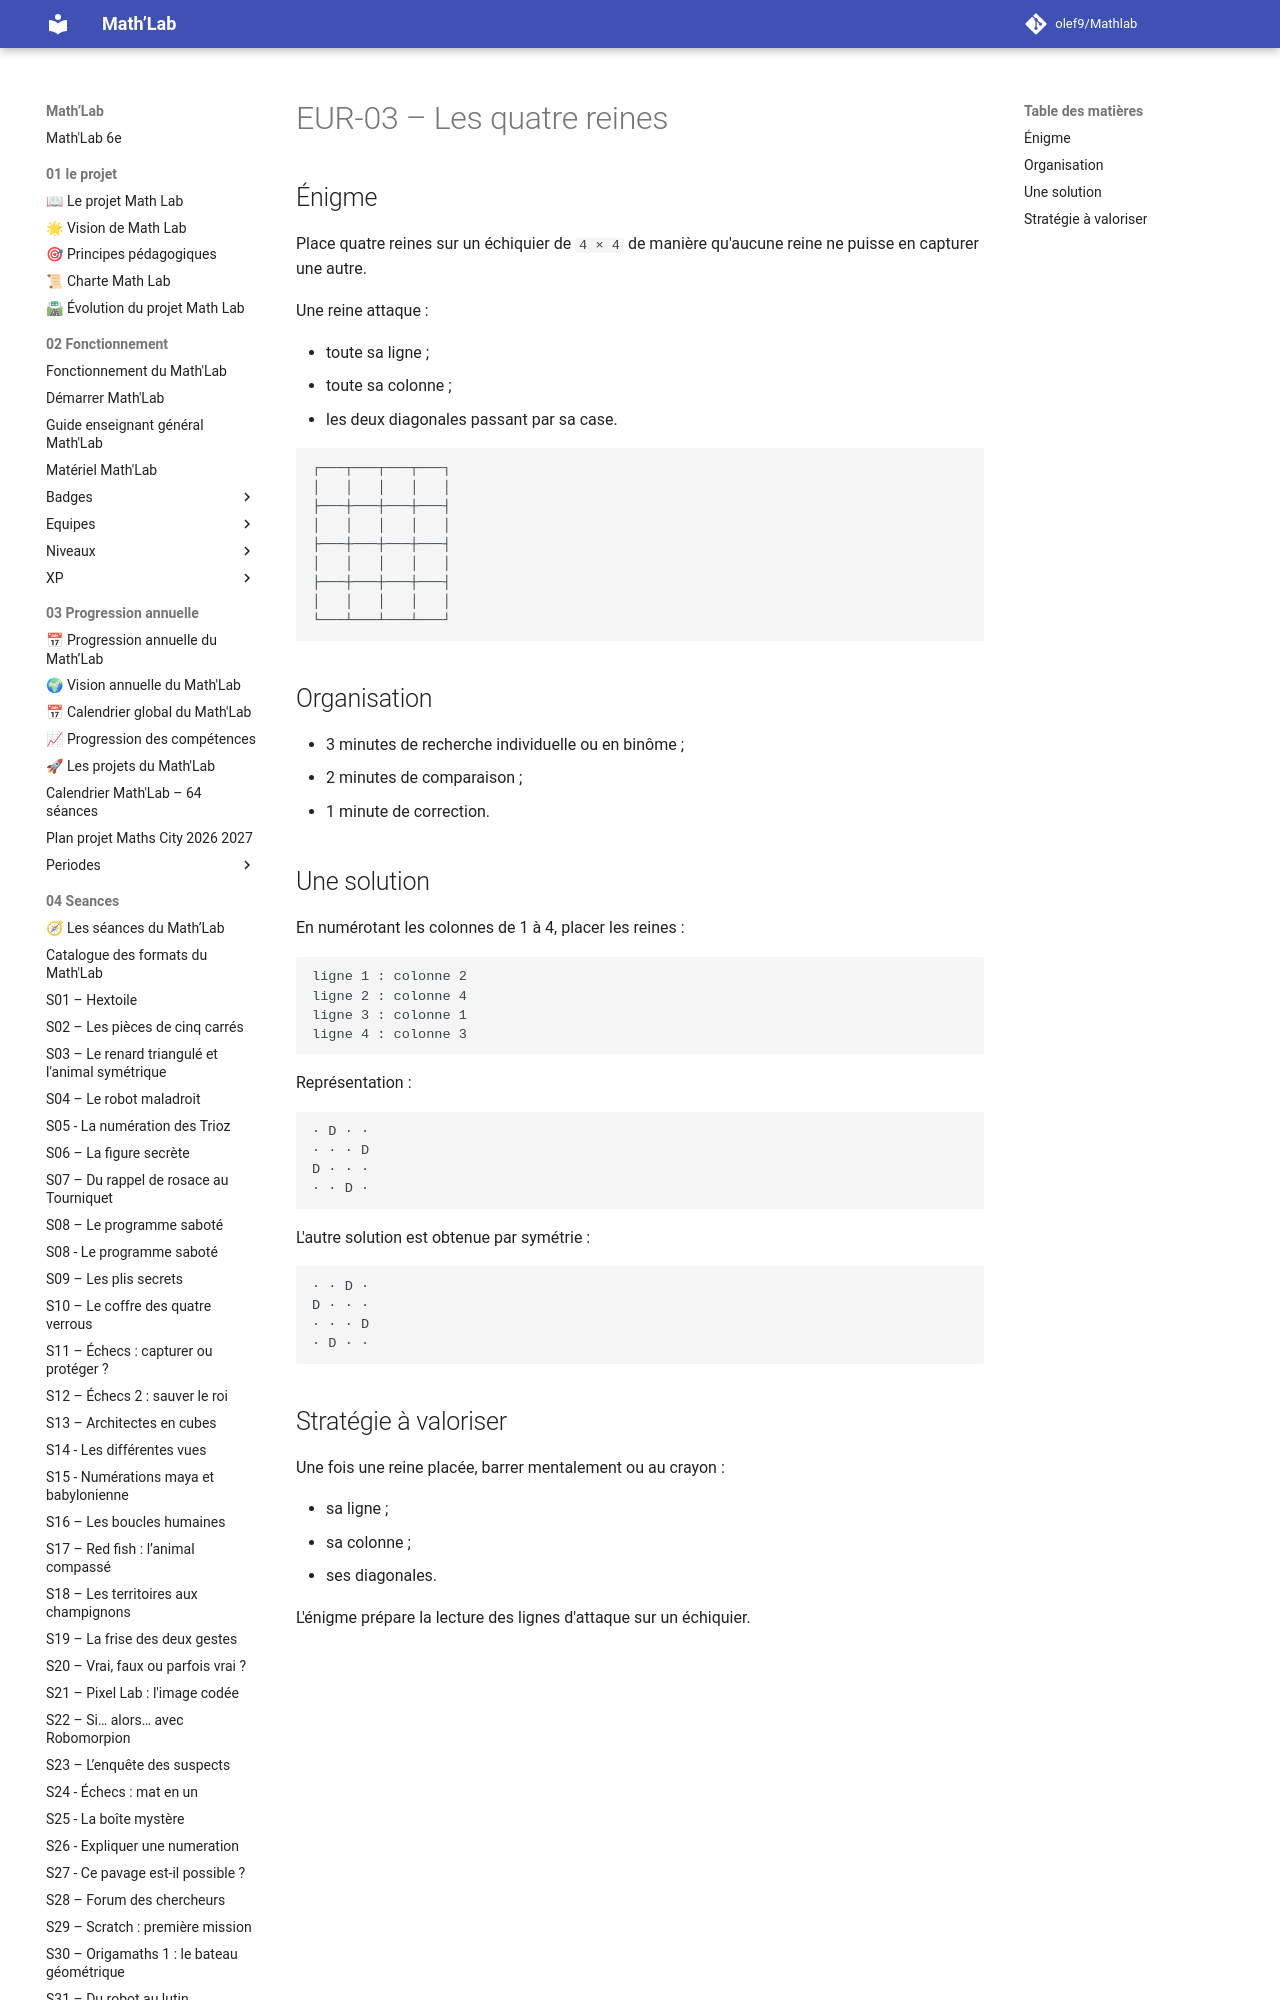

repository: olef9/Mathlab · page: 05-Ressources/01-rituels/eurekamaths/EUR-03-Les-quatre-reines/index.html · generator: mkdocs

---
title: "EUR-03 – Les quatre reines"
niveau: "6e"
type: "Énigme de placement"
duree: "6 minutes"
utilisation: "S11 – Échecs : capturer ou protéger ?"
statut: "Version 1"
---

# EUR-03 – Les quatre reines
